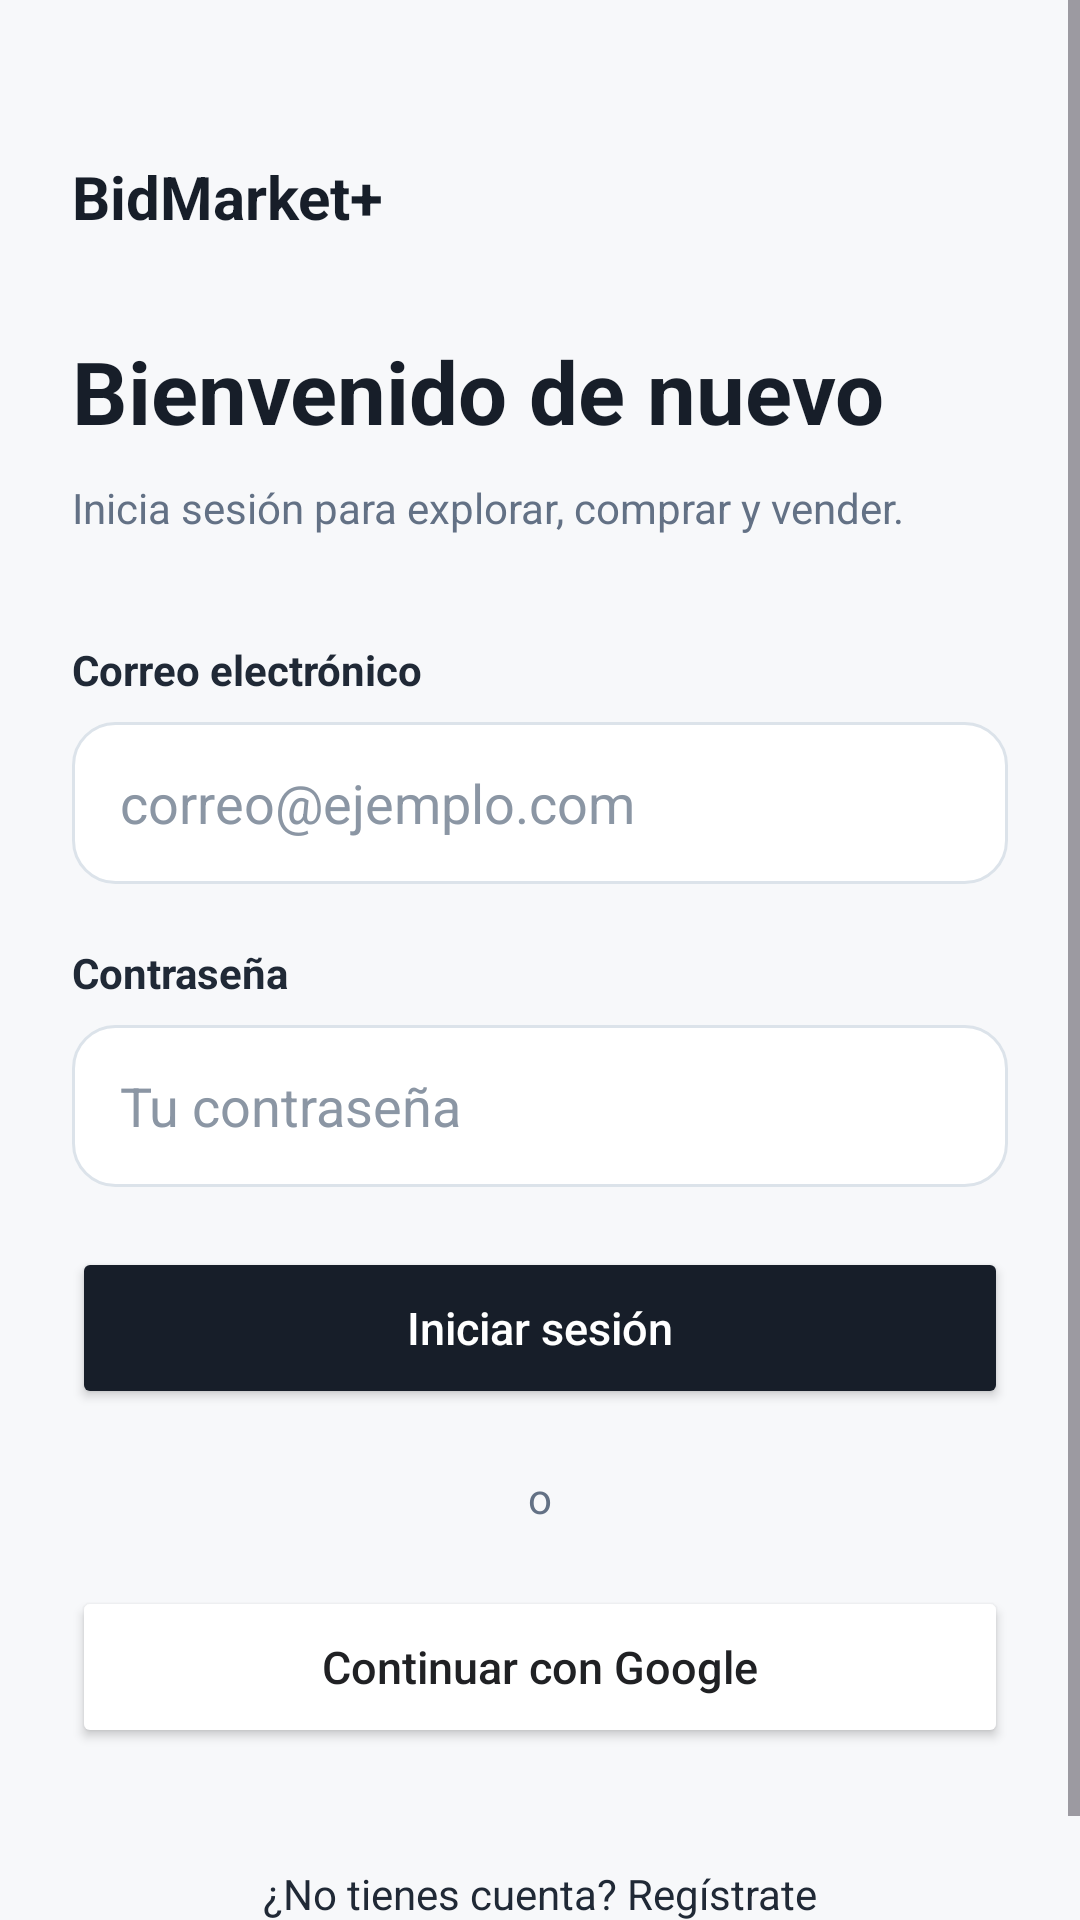

Android layout source for this screen:
<!-- AndroidManifest.xml: application theme Theme.BidMarket -->
<!-- res/layout/activity_login.xml -->
<?xml version="1.0" encoding="utf-8"?>
<ScrollView xmlns:android="http://schemas.android.com/apk/res/android" android:id="@+id/main" android:layout_width="match_parent" android:layout_height="match_parent" android:fillViewport="true" android:background="#F7F8FA"><LinearLayout android:layout_width="match_parent" android:layout_height="wrap_content" android:padding="24dp" android:orientation="vertical">
<TextView android:layout_width="match_parent" android:layout_height="wrap_content" android:layout_marginTop="28dp" android:text="BidMarket+" android:textColor="#171E29" android:textStyle="bold" android:textSize="20sp"/>
<TextView android:layout_width="match_parent" android:layout_height="wrap_content" android:layout_marginTop="32dp" android:text="Bienvenido de nuevo" android:textColor="#171E29" android:textStyle="bold" android:textSize="29sp"/>
<TextView android:layout_width="match_parent" android:layout_height="wrap_content" android:layout_marginTop="10dp" android:text="Inicia sesión para explorar, comprar y vender." android:textColor="#637185" android:textSize="14sp"/>
<TextView android:layout_width="match_parent" android:layout_height="wrap_content" android:layout_marginTop="35dp" android:text="Correo electrónico" android:textColor="#202936" android:textSize="14sp" android:textStyle="bold"/>
<EditText android:id="@+id/etCorreoLogin" android:layout_width="match_parent" android:layout_height="54dp" android:layout_marginTop="8dp" android:background="@drawable/auth_field" android:paddingStart="16dp" android:paddingEnd="16dp" android:hint="correo@ejemplo.com" android:singleLine="true" android:inputType="textEmailAddress" android:textColor="#202936" android:textColorHint="#8B96A4"/>
<TextView android:layout_width="match_parent" android:layout_height="wrap_content" android:layout_marginTop="20dp" android:text="Contraseña" android:textColor="#202936" android:textSize="14sp" android:textStyle="bold"/>
<EditText android:id="@+id/etPasswordLogin" android:layout_width="match_parent" android:layout_height="54dp" android:layout_marginTop="8dp" android:background="@drawable/auth_field" android:paddingStart="16dp" android:paddingEnd="16dp" android:hint="Tu contraseña" android:singleLine="true" android:inputType="textPassword" android:textColor="#202936" android:textColorHint="#8B96A4"/>
<Button android:id="@+id/btnIngresar" android:layout_width="match_parent" android:layout_height="54dp" android:layout_marginTop="20dp" android:backgroundTint="#171E29" android:text="Iniciar sesión" android:textAllCaps="false" android:textColor="#FFFFFF" android:textSize="15sp" />
<TextView android:layout_width="match_parent" android:layout_height="wrap_content" android:gravity="center" android:layout_marginTop="20dp" android:text="o" android:textColor="#637185" />
<Button android:id="@+id/btnGoogleLogin" android:layout_width="match_parent" android:layout_height="54dp" android:layout_marginTop="20dp" android:backgroundTint="#FFFFFF" android:text="Continuar con Google" android:textAllCaps="false" android:textColor="#202124" android:textSize="15sp" />
<TextView android:id="@+id/tvIrRegistro" android:layout_width="match_parent" android:layout_height="wrap_content" android:layout_marginTop="27dp" android:padding="12dp" android:gravity="center" android:text="¿No tienes cuenta? Regístrate" android:textColor="#202936" android:clickable="true" android:focusable="true" />
</LinearLayout></ScrollView>
<!-- resources referenced by this layout -->
<resources>
  <!-- drawable auth_field (drawable) -->
  <?xml version="1.0" encoding="utf-8"?>
  <shape xmlns:android="http://schemas.android.com/apk/res/android" android:shape="rectangle"><solid android:color="#FFFFFF"/><stroke android:width="1dp" android:color="#DCE3EA"/><corners android:radius="14dp"/></shape>
  <style name="Theme.BidMarket" parent="Base.Theme.BidMarket" />
  <style name="Base.Theme.BidMarket" parent="Theme.Material3.DayNight.NoActionBar">
          
          
      </style>
</resources>
